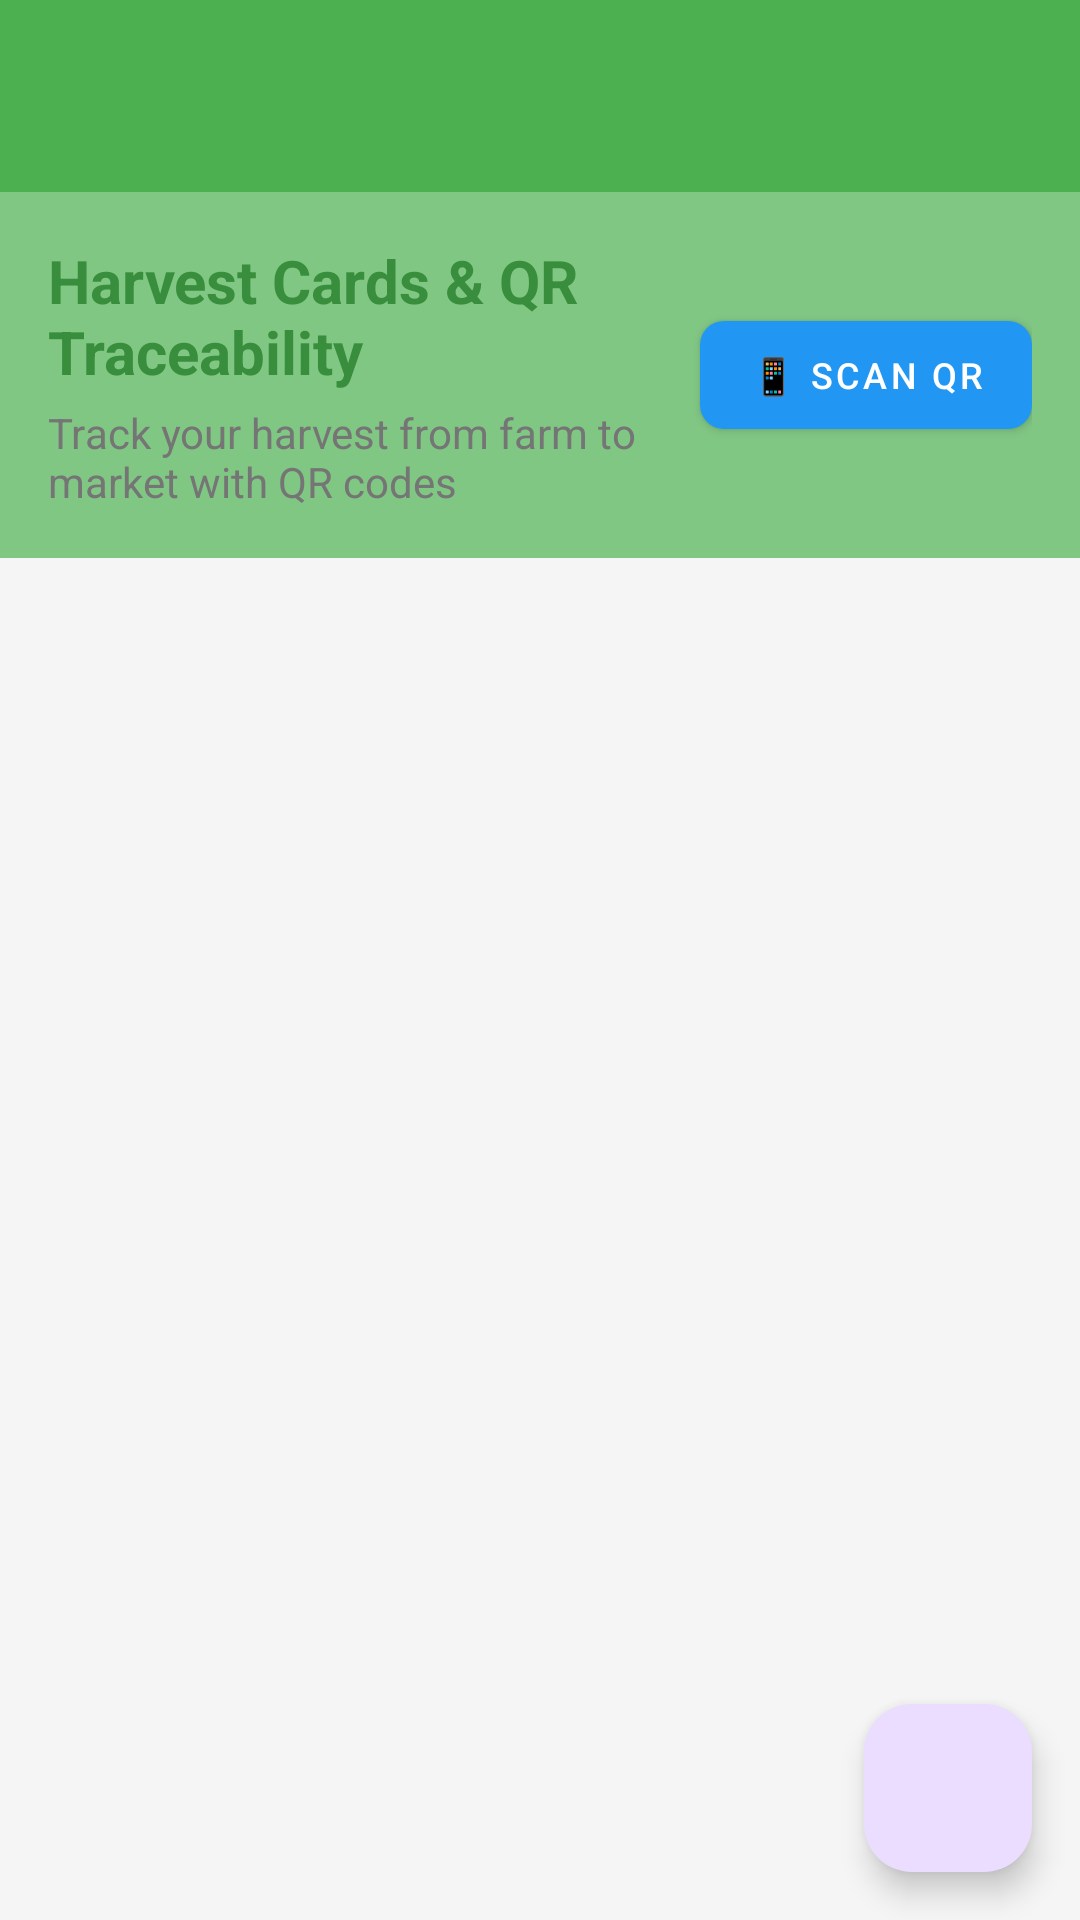

Produce the Android XML layout that renders to this screen, including the resource entries it uses.
<!-- AndroidManifest.xml: application theme Theme.AgriNextAI -->
<!-- res/layout/activity_traceability.xml -->
<?xml version="1.0" encoding="utf-8"?>
<androidx.coordinatorlayout.widget.CoordinatorLayout xmlns:android="http://schemas.android.com/apk/res/android"
    xmlns:app="http://schemas.android.com/apk/res-auto"
    android:layout_width="match_parent"
    android:layout_height="match_parent"
    android:background="@color/background_light">

    <LinearLayout
        android:layout_width="match_parent"
        android:layout_height="match_parent"
        android:orientation="vertical">

        
        <androidx.appcompat.widget.Toolbar
            android:id="@+id/toolbar"
            android:layout_width="match_parent"
            android:layout_height="?attr/actionBarSize"
            android:background="@color/primary"
            android:theme="@style/ThemeOverlay.AppCompat.Dark.ActionBar"
            app:popupTheme="@style/ThemeOverlay.AppCompat.Light" />

        
        <LinearLayout
            android:layout_width="match_parent"
            android:layout_height="wrap_content"
            android:orientation="vertical"
            android:padding="16dp"
            android:background="@color/primary_light">

            <LinearLayout
                android:layout_width="match_parent"
                android:layout_height="wrap_content"
                android:orientation="horizontal"
                android:gravity="center_vertical">

                <LinearLayout
                    android:layout_width="0dp"
                    android:layout_height="wrap_content"
                    android:layout_weight="1"
                    android:orientation="vertical">

                    <TextView
                        android:layout_width="wrap_content"
                        android:layout_height="wrap_content"
                        android:text="Harvest Cards &amp; QR Traceability"
                        android:textColor="@color/primary_dark"
                        android:textSize="20sp"
                        android:textStyle="bold"
                        android:layout_marginBottom="4dp" />

                    <TextView
                        android:layout_width="wrap_content"
                        android:layout_height="wrap_content"
                        android:text="Track your harvest from farm to market with QR codes"
                        android:textColor="@color/text_secondary"
                        android:textSize="14sp" />
                </LinearLayout>

                
                <com.google.android.material.button.MaterialButton
                    android:id="@+id/btnScanQr"
                    android:layout_width="wrap_content"
                    android:layout_height="wrap_content"
                    android:layout_marginStart="8dp"
                    android:text="📱 Scan QR"
                    android:textColor="@color/white"
                    android:textSize="12sp"
                    android:drawableStart="@drawable/ic_scan_qr"
                    app:drawableTint="@color/white"
                    style="@style/Widget.MaterialComponents.Button"
                    app:backgroundTint="@color/accent"
                    app:cornerRadius="8dp" />
            </LinearLayout>
        </LinearLayout>

        
        <androidx.recyclerview.widget.RecyclerView
            android:id="@+id/recyclerViewCards"
            android:layout_width="match_parent"
            android:layout_height="0dp"
            android:layout_weight="1"
            android:padding="8dp"
            android:clipToPadding="false" />

        
        <LinearLayout
            android:id="@+id/layoutEmptyState"
            android:layout_width="match_parent"
            android:layout_height="0dp"
            android:layout_weight="1"
            android:orientation="vertical"
            android:gravity="center"
            android:visibility="gone"
            android:padding="32dp">

            <ImageView
                android:layout_width="96dp"
                android:layout_height="96dp"
                android:src="@drawable/ic_qr_code"
                android:layout_marginBottom="16dp"
                android:alpha="0.5" />

            <TextView
                android:layout_width="wrap_content"
                android:layout_height="wrap_content"
                android:text="No Harvest Cards Yet"
                android:textSize="18sp"
                android:textStyle="bold"
                android:textColor="@color/text_primary"
                android:layout_marginBottom="8dp" />

            <TextView
                android:layout_width="wrap_content"
                android:layout_height="wrap_content"
                android:text="Create your first harvest card to start tracking your crops"
                android:textSize="14sp"
                android:textColor="@color/text_secondary"
                android:textAlignment="center" />
        </LinearLayout>
    </LinearLayout>

    
    <com.google.android.material.floatingactionbutton.FloatingActionButton
        android:id="@+id/fabAddCard"
        android:layout_width="wrap_content"
        android:layout_height="wrap_content"
        android:layout_gravity="bottom|end"
        android:layout_margin="16dp"
        android:src="@drawable/ic_add"
        android:contentDescription="Add new harvest card"
        app:tint="@color/white" />

</androidx.coordinatorlayout.widget.CoordinatorLayout>
<!-- resources referenced by this layout -->
<resources>
  <color name="accent">#2196F3</color>
  <color name="background_light">#F5F5F5</color>
  <color name="primary">#4CAF50</color>
  <color name="primary_dark">#388E3C</color>
  <color name="primary_light">#81C784</color>
  <color name="text_primary">#212121</color>
  <color name="text_secondary">#757575</color>
  <color name="white">#FFFFFFFF</color>
  <!-- drawable ic_qr_code (drawable) -->
  <?xml version="1.0" encoding="utf-8"?>
  <vector xmlns:android="http://schemas.android.com/apk/res/android"
      android:width="24dp"
      android:height="24dp"
      android:viewportWidth="24"
      android:viewportHeight="24"
      android:tint="@color/text_primary">
      <path
          android:fillColor="@android:color/white"
          android:pathData="M3,11h8V3H3V11zM5,5h4v4H5V5z"/>
      <path
          android:fillColor="@android:color/white"
          android:pathData="M3,21h8v-8H3V21zM5,15h4v4H5V15z"/>
      <path
          android:fillColor="@android:color/white"
          android:pathData="M13,3v8h8V3H13zM19,9h-4V5h4V9z"/>
      <path
          android:fillColor="@android:color/white"
          android:pathData="M19,19h2v2h-2V19z"/>
      <path
          android:fillColor="@android:color/white"
          android:pathData="M13,13h2v2h-2V13z"/>
      <path
          android:fillColor="@android:color/white"
          android:pathData="M15,15h2v2h-2V15z"/>
      <path
          android:fillColor="@android:color/white"
          android:pathData="M13,17h2v2h-2V17z"/>
      <path
          android:fillColor="@android:color/white"
          android:pathData="M15,19h2v2h-2V19z"/>
      <path
          android:fillColor="@android:color/white"
          android:pathData="M17,17h2v2h-2V17z"/>
      <path
          android:fillColor="@android:color/white"
          android:pathData="M17,13h2v2h-2V13z"/>
      <path
          android:fillColor="@android:color/white"
          android:pathData="M19,15h2v2h-2V15z"/>
  </vector>
  <!-- drawable ic_scan_qr (drawable) -->
  <?xml version="1.0" encoding="utf-8"?>
  <vector xmlns:android="http://schemas.android.com/apk/res/android"
      android:width="24dp"
      android:height="24dp"
      android:viewportWidth="24"
      android:viewportHeight="24">
      <path
          android:fillColor="#FFFFFFFF"
          android:pathData="M3,3h4v2H5v2H3V3zM3,17v-2h2v2h2v2H3V17zM19,3v4h-2V5h-2V3H19zM17,17v2h2v2h-4v-4H17zM11,11h2v2h-2V11zM13,9V7h-2v2H9V7H7v2H5V7H3V5h2V3h2v2h2V3h2v2h2V3h2v2h2V5h2v2h-2v2h-2V7H13V9zM5,15v-2h2v2h2v2H7v2H5v-2H3v-2H5zM15,15v-2h2v2h2v2h-2v2h-2v-2h-2v-2H15zM9,15v-2h2v2H9z"/>
      <path
          android:fillColor="#FFFFFFFF"
          android:pathData="M9,3h2v2H9V3zM9,17h2v2H9V17z"/>
      <path
          android:fillColor="#FFFFFFFF"
          android:pathData="M15,3h2v2h-2V3zM15,17h2v2h-2V17z"/>
  </vector>
  <style name="Theme.AgriNextAI" parent="Base.Theme.AgriNextAI" />
  <style name="Base.Theme.AgriNextAI" parent="Theme.Material3.DayNight.NoActionBar">
          
          
      </style>
</resources>
